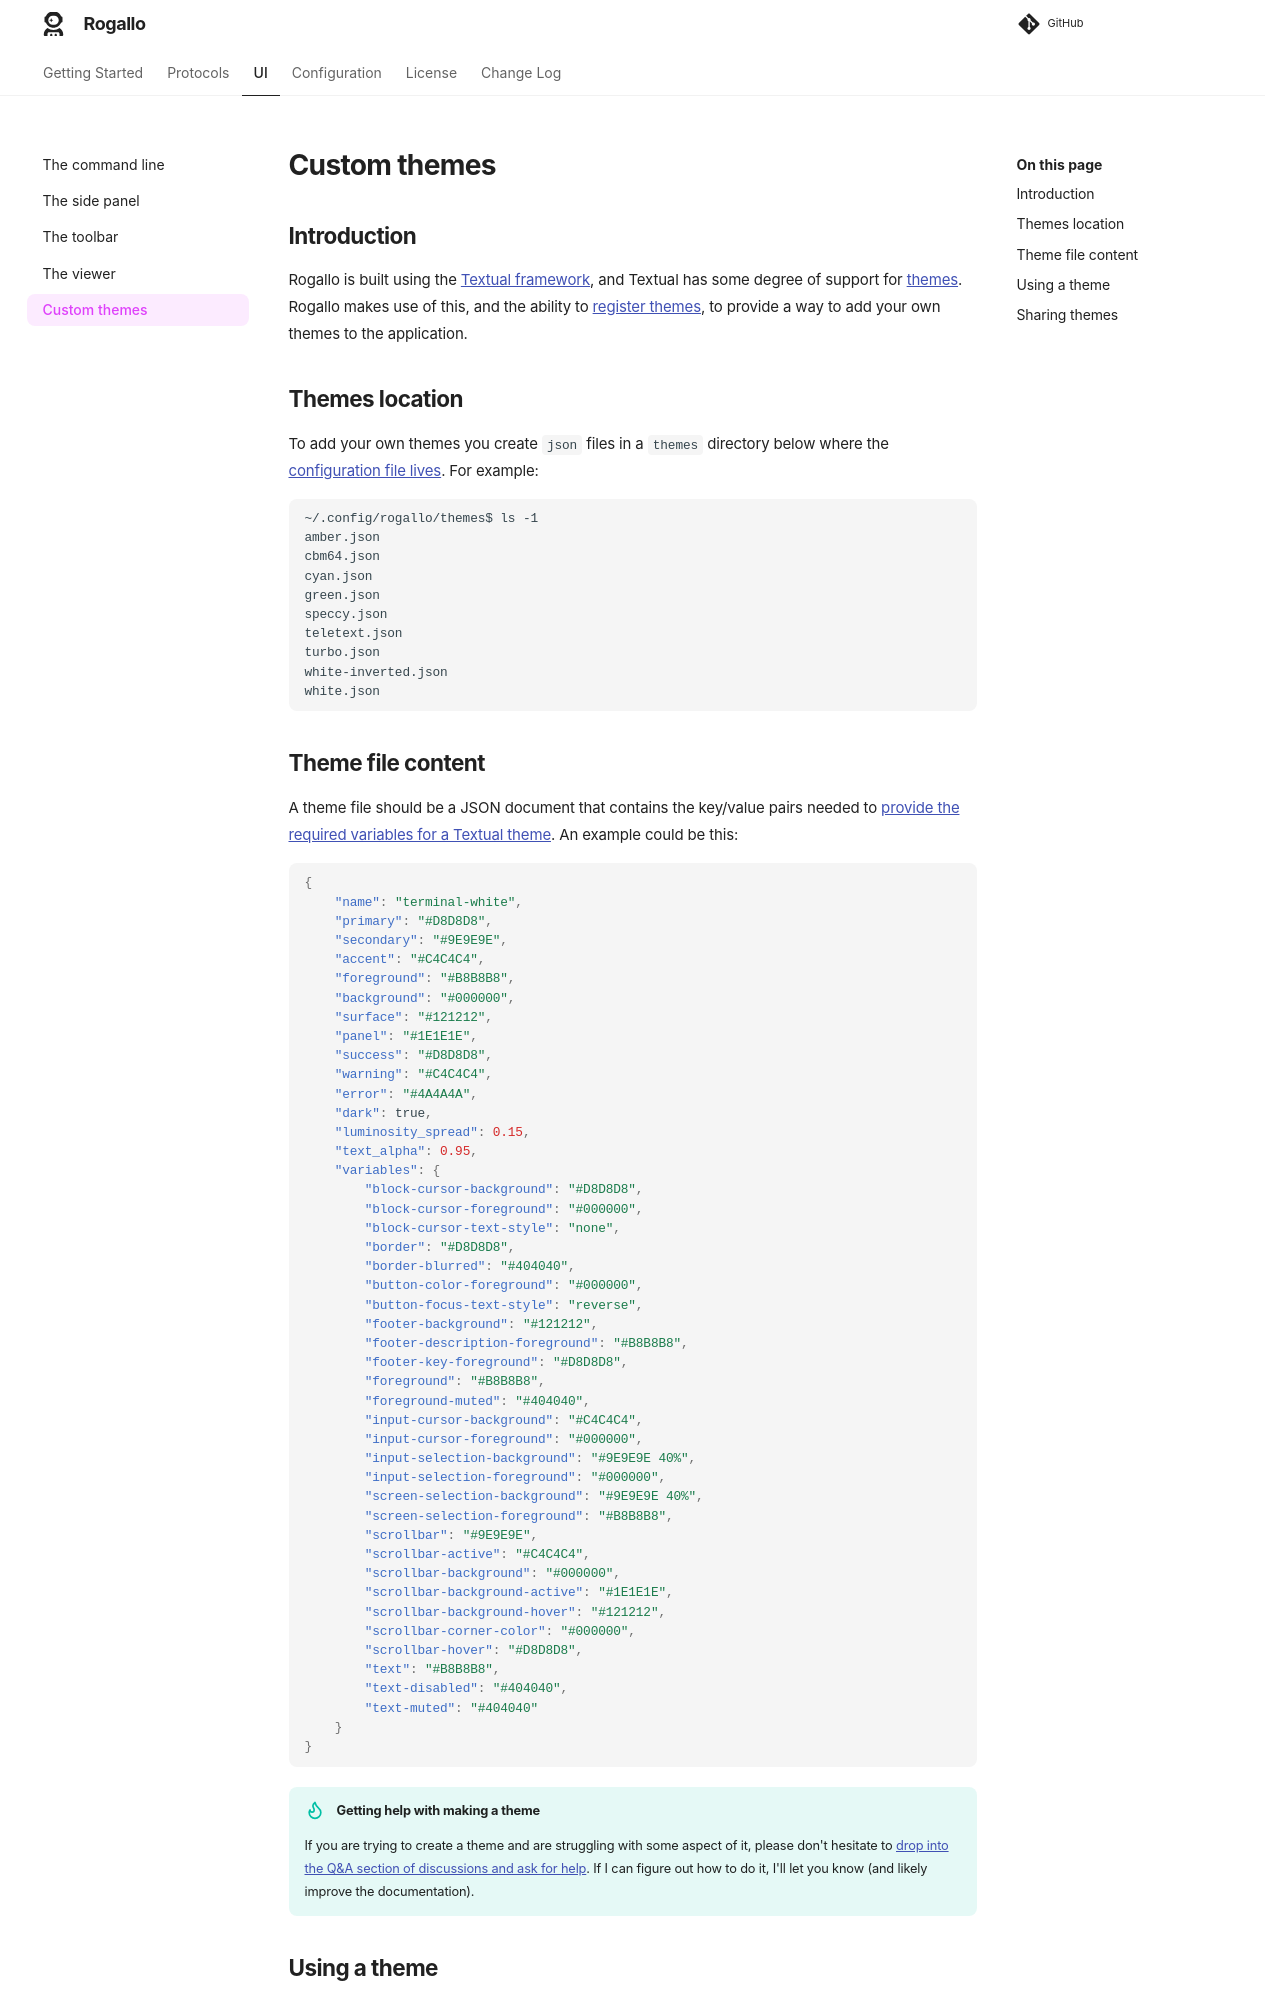

repository: davep/rogallo · page: ui/custom-themes/index.html · generator: mkdocs

# Custom themes

## Introduction

Rogallo is built using the [Textual
framework](https://textual.textualize.io), and Textual has some degree of
support for [themes](https://textual.textualize.io/guide/design/). Rogallo
makes use of this, and the ability to [register
themes](https://textual.textualize.io/guide/design/#registering-a-theme), to
provide a way to add your own themes to the application.

## Themes location

To add your own themes you create `json` files in a `themes` directory below
where the [configuration file lives](../configuration/directory.md). For example:

```sh
~/.config/rogallo/themes$ ls -1
amber.json
cbm64.json
cyan.json
green.json
speccy.json
teletext.json
turbo.json
white-inverted.json
white.json
```
